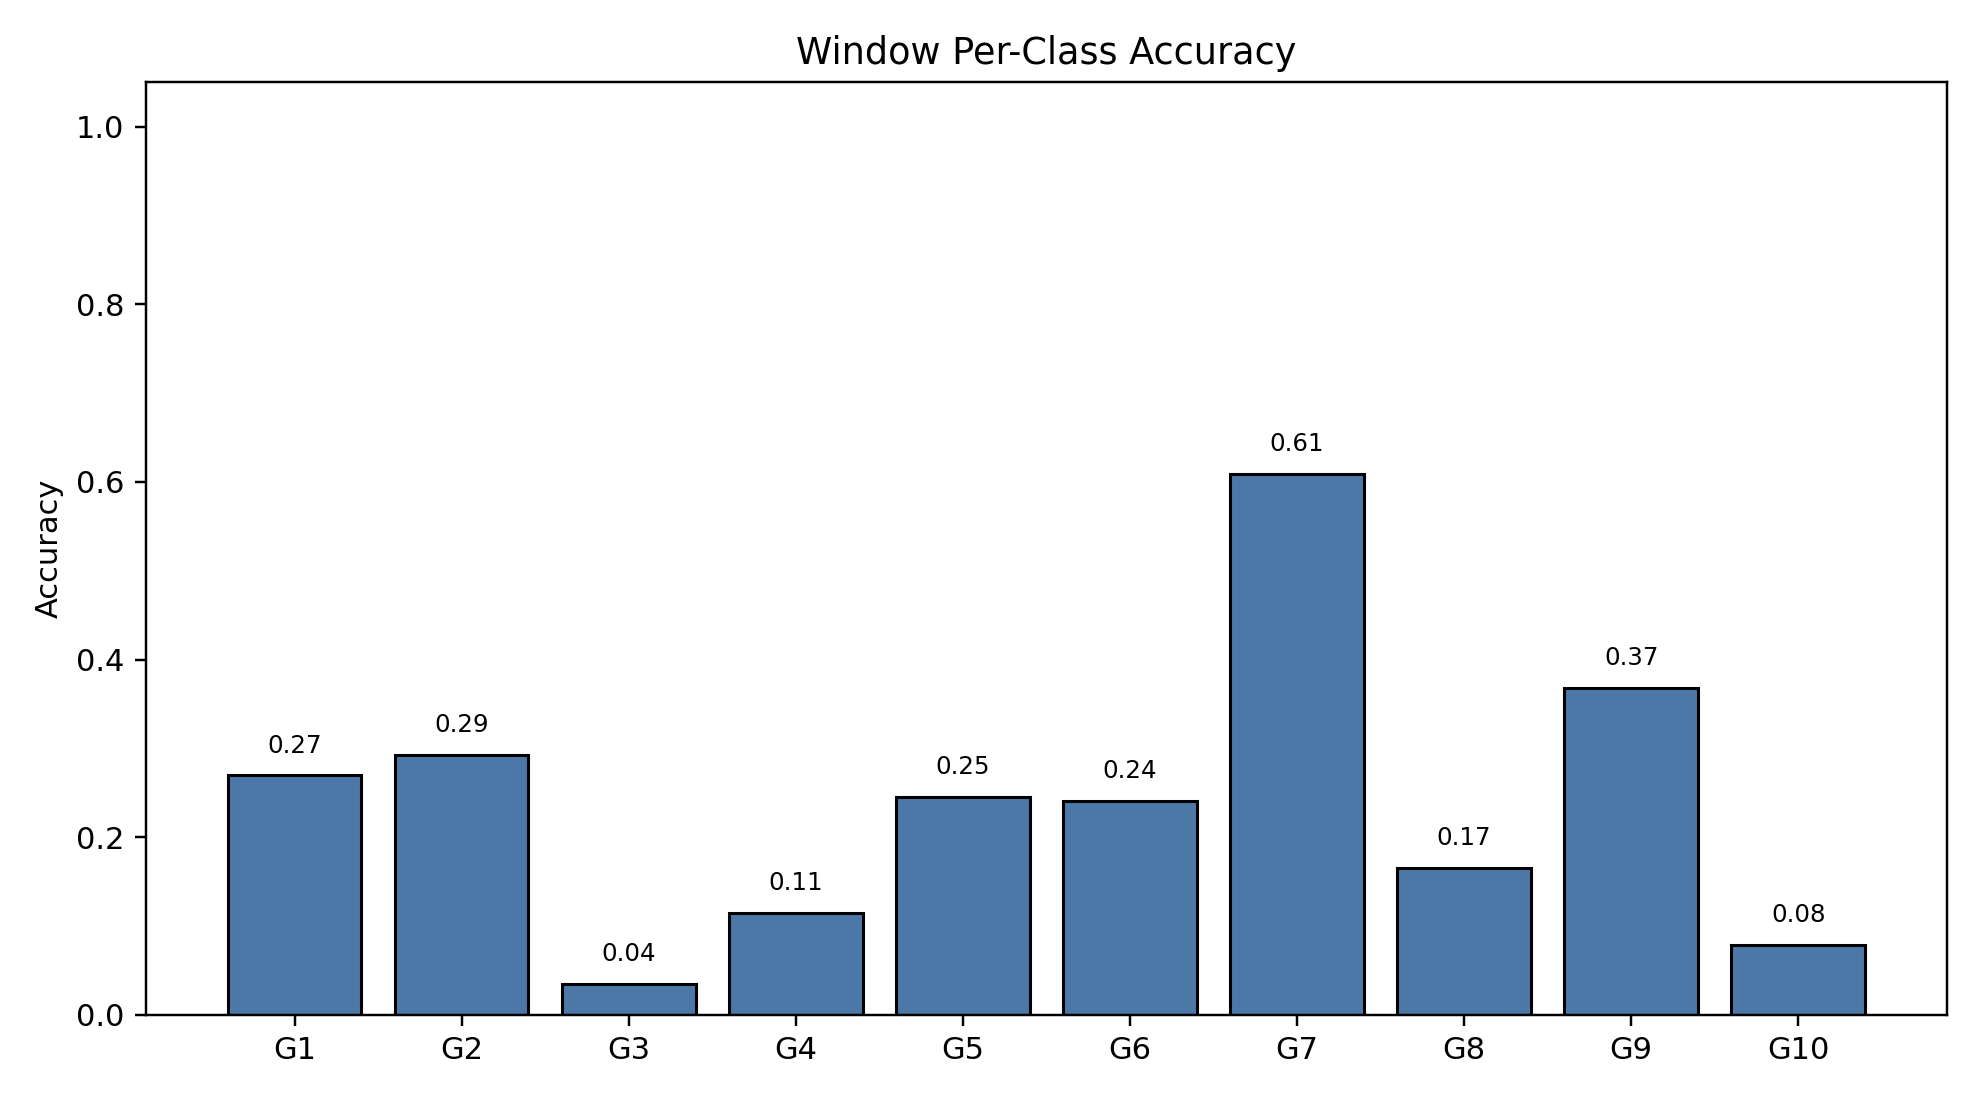

The file beside this chart, header and first rows:
class_index, gesture_id, support, correct, accuracy
0, 1, 790, 213, 0.2696
1, 2, 693, 203, 0.2929
2, 3, 766, 27, 0.03525
3, 4, 743, 85, 0.1144
4, 5, 734, 180, 0.2452
5, 6, 763, 184, 0.2412
6, 7, 755, 460, 0.6093
7, 8, 707, 117, 0.1655
8, 9, 687, 253, 0.3683
9, 10, 683, 54, 0.07906
